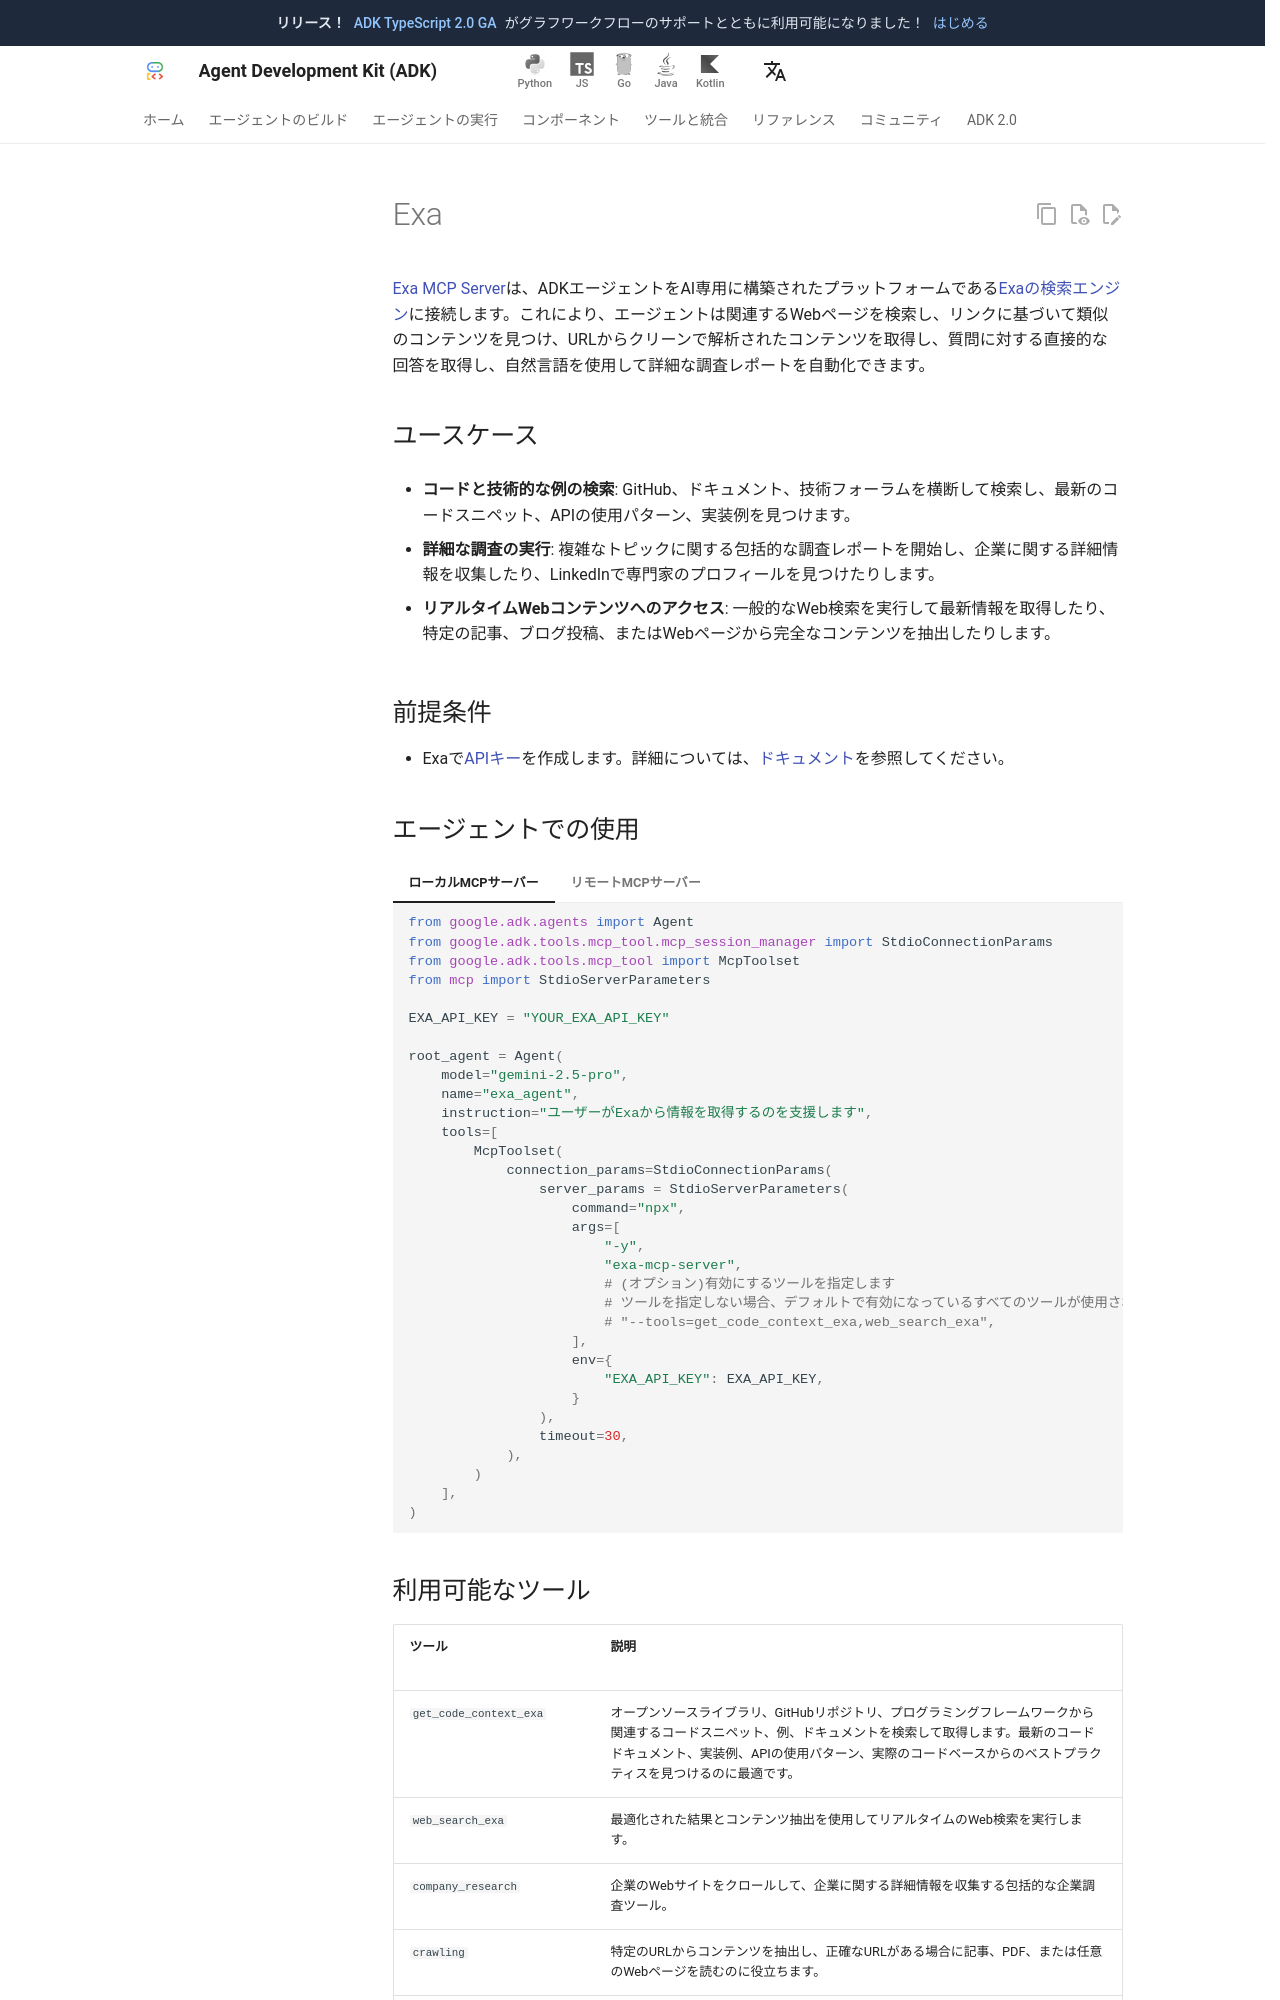

repository: adk-labs/adk-docs · page: ja/tools/third-party/exa/index.html · generator: mkdocs

---
hide:
  - toc
---
# Exa

[Exa MCP Server](https://github.com/github/github-mcp-server)は、ADKエージェントをAI専用に構築されたプラットフォームである[Exaの検索エンジン](https://exa.ai)に接続します。これにより、エージェントは関連するWebページを検索し、リンクに基づいて類似のコンテンツを見つけ、URLからクリーンで解析されたコンテンツを取得し、質問に対する直接的な回答を取得し、自然言語を使用して詳細な調査レポートを自動化できます。

## ユースケース

- **コードと技術的な例の検索**: GitHub、ドキュメント、技術フォーラムを横断して検索し、最新のコードスニペット、APIの使用パターン、実装例を見つけます。

- **詳細な調査の実行**: 複雑なトピックに関する包括的な調査レポートを開始し、企業に関する詳細情報を収集したり、LinkedInで専門家のプロフィールを見つけたりします。

- **リアルタイムWebコンテンツへのアクセス**: 一般的なWeb検索を実行して最新情報を取得したり、特定の記事、ブログ投稿、またはWebページから完全なコンテンツを抽出したりします。

## 前提条件

- Exaで[APIキー](https://dashboard.exa.ai/api-keys)を作成します。詳細については、[ドキュメント](https://docs.exa.ai/reference/quickstart)を参照してください。

## エージェントでの使用

=== "ローカルMCPサーバー"

    ```python
    from google.adk.agents import Agent
    from google.adk.tools.mcp_tool.mcp_session_manager import StdioConnectionParams
    from google.adk.tools.mcp_tool import McpToolset
    from mcp import StdioServerParameters

    EXA_API_KEY = "YOUR_EXA_API_KEY"

    root_agent = Agent(
        model="gemini-2.5-pro",
        name="exa_agent",
        instruction="ユーザーがExaから情報を取得するのを支援します",
        tools=[
            McpToolset(
                connection_params=StdioConnectionParams(
                    server_params = StdioServerParameters(
                        command="npx",
                        args=[
                            "-y",
                            "exa-mcp-server",
                            # (オプション)有効にするツールを指定します
                            # ツールを指定しない場合、デフォルトで有効になっているすべてのツールが使用されます。
                            # "--tools=get_code_context_exa,web_search_exa",
                        ],
                        env={
                            "EXA_API_KEY": EXA_API_KEY,
                        }
                    ),
                    timeout=30,
                ),
            )
        ],
    )
    ```

=== "リモートMCPサーバー"

    ```python
    from google.adk.agents import Agent
    from google.adk.tools.mcp_tool.mcp_session_manager import StreamableHTTPServerParams
    from google.adk.tools.mcp_tool import McpToolset

    EXA_API_KEY = "YOUR_EXA_API_KEY"

    root_agent = Agent(
        model="gemini-2.5-pro",
        name="exa_agent",
        instruction="""ユーザーがExaから情報を取得するのを支援します""",
        tools=[
            McpToolset(
                connection_params=StreamableHTTPServerParams(
                    url="https://mcp.exa.ai/mcp?exaApiKey=" + EXA_API_KEY,
                    # (オプション)有効にするツールを指定します
                    # ツールを指定しない場合、デフォルトで有効になっているすべてのツールが使用されます。
                    # url="https://mcp.exa.ai/mcp?exaApiKey=" + EXA_API_KEY + "&enabledTools=%5B%22crawling_exa%22%5D",
                ),
            )
        ],
    )
    ```
